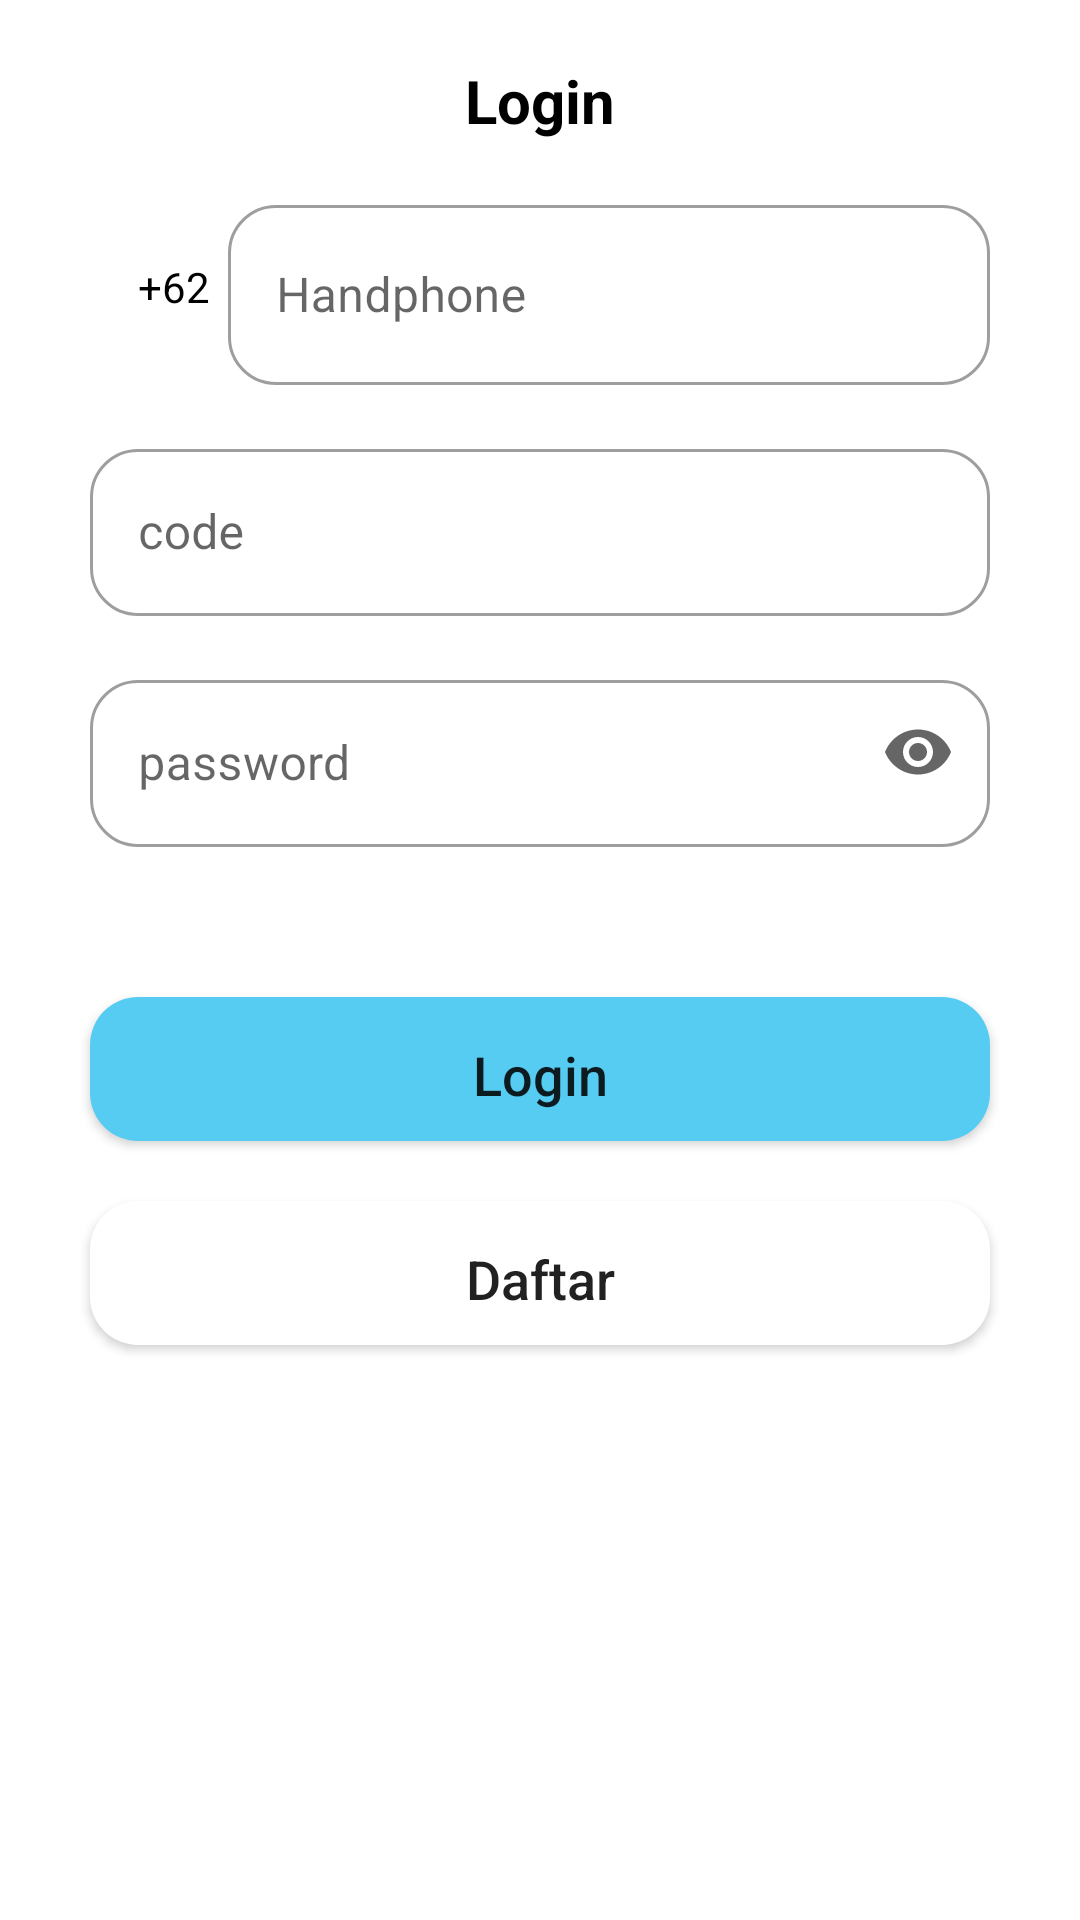

Android layout source for this screen:
<!-- AndroidManifest.xml: activity theme Theme.Fab_Bottom_app_bar -->
<!-- res/layout/activity_login.xml -->
<?xml version="1.0" encoding="utf-8"?>
<LinearLayout xmlns:android="http://schemas.android.com/apk/res/android"
    xmlns:app="http://schemas.android.com/apk/res-auto"
    xmlns:tools="http://schemas.android.com/tools"
    android:layout_width="match_parent"
    android:layout_height="match_parent"
    android:orientation="vertical"
    tools:context=".ui.login.LoginActivity">

    <TextView
        android:layout_width="match_parent"
        android:layout_height="wrap_content"
        android:layout_marginTop="@dimen/twenty"
        android:textColor="@color/black"
        android:textStyle="bold"
        android:textSize="20sp"
        android:textAlignment="center"
        android:text="@string/login"/>
    <LinearLayout
        android:layout_width="@dimen/m_300"
        android:layout_height="wrap_content"
        android:layout_gravity="center_horizontal"
        android:layout_marginTop="@dimen/v_margin"
        android:orientation="horizontal">
        <TextView
            android:layout_width="wrap_content"
            android:layout_height="wrap_content"
            android:layout_gravity="center_vertical"
            android:layout_marginStart="@dimen/v_margin"
            android:text="@string/code_ri"
            android:textSize="14sp"
            android:textColor="@color/black"/>
        <com.google.android.material.textfield.TextInputLayout
            style="@style/Widget.MaterialComponents.TextInputLayout.OutlinedBox"
            android:layout_width="match_parent"
            android:layout_height="wrap_content"
            android:layout_marginStart="@dimen/m_six"
            android:layout_gravity="center_vertical"
            android:hint="@string/phone"
            app:boxCornerRadiusBottomEnd="@dimen/v_margin"
            app:boxCornerRadiusBottomStart="@dimen/v_margin"
            app:boxCornerRadiusTopEnd="@dimen/v_margin"
            app:boxCornerRadiusTopStart="@dimen/v_margin"
            app:endIconMode="clear_text"
            app:startIconTint="@color/teal_200">

            <com.google.android.material.textfield.TextInputEditText
                android:id="@+id/edt_phone"
                android:layout_width="match_parent"
                android:layout_height="@dimen/m_60"
                android:layout_gravity="center_vertical"
                android:singleLine="true"
                android:inputType="phone"
                android:imeOptions="actionNext"/>
        </com.google.android.material.textfield.TextInputLayout>
    </LinearLayout>



    <com.google.android.material.textfield.TextInputLayout
        style="@style/Widget.MaterialComponents.TextInputLayout.OutlinedBox"
        android:layout_width="match_parent"
        android:layout_height="wrap_content"
        android:layout_gravity="center_horizontal"
        android:layout_marginTop="16dp"
        android:hint="@string/code"
        app:boxCornerRadiusBottomEnd="@dimen/v_margin"
        app:boxCornerRadiusBottomStart="@dimen/v_margin"
        app:boxCornerRadiusTopEnd="@dimen/v_margin"
        app:boxCornerRadiusTopStart="@dimen/v_margin"
        app:endIconMode="clear_text"
        app:startIconTint="@color/teal_200">

        <com.google.android.material.textfield.TextInputEditText
            android:id="@+id/edt_code"
            android:layout_width="@dimen/m_300"
            android:layout_height="wrap_content"
            android:layout_gravity="center_horizontal"
            android:layout_marginStart="@dimen/v_margin"
            android:layout_marginEnd="@dimen/v_margin"
            android:singleLine="true"
            android:inputType="text"
            android:imeOptions="actionNext"/>
    </com.google.android.material.textfield.TextInputLayout>
    <com.google.android.material.textfield.TextInputLayout
        style="@style/Widget.MaterialComponents.TextInputLayout.OutlinedBox"
        android:layout_width="match_parent"
        android:layout_height="wrap_content"
        android:layout_marginTop="16dp"
        android:hint="@string/password"
        app:endIconMode="password_toggle"
        app:boxCornerRadiusBottomEnd="@dimen/v_margin"
        app:boxCornerRadiusBottomStart="@dimen/v_margin"
        app:boxCornerRadiusTopEnd="@dimen/v_margin"
        app:boxCornerRadiusTopStart="@dimen/v_margin"
        app:startIconTint="@color/teal_200">

        <com.google.android.material.textfield.TextInputEditText
            android:id="@+id/edt_password"
            android:layout_width="@dimen/m_300"
            android:layout_height="wrap_content"
            android:layout_gravity="center_horizontal"
            android:singleLine="true"
            android:inputType="textPassword"
            android:imeOptions="actionNext"/>
    </com.google.android.material.textfield.TextInputLayout>

    <androidx.appcompat.widget.AppCompatButton
        android:id="@+id/btn_login"
        style="@android:style/ButtonBar"
        android:layout_width="@dimen/m_300"
        android:layout_height="wrap_content"
        android:layout_gravity="center_horizontal"
        android:layout_marginTop="@dimen/fifty"
        android:backgroundTint="@color/blue_soft"
        android:background="@drawable/btn_blue"
        android:text="@string/login"
        android:textSize="18sp"/>
    <androidx.appcompat.widget.AppCompatButton
        android:id="@+id/btn_reg"
        style="@android:style/ButtonBar"
        android:layout_width="@dimen/m_300"
        android:layout_height="wrap_content"
        android:layout_gravity="center_horizontal"
        android:layout_marginTop="@dimen/twenty"
        android:background="@drawable/btnwhite"
        android:text="@string/register"
        android:textSize="18sp"/>

</LinearLayout>
<!-- resources referenced by this layout -->
<resources>
  <color name="black">#FF000000</color>
  <color name="blue_soft">#56CCF2</color>
  <color name="teal_200">#FF03DAC5</color>
  <dimen name="fifty">50dp</dimen>
  <dimen name="m_300">300dp</dimen>
  <dimen name="m_60">60dp</dimen>
  <dimen name="m_six">6dp</dimen>
  <dimen name="twenty">20dp</dimen>
  <dimen name="v_margin">16dp</dimen>
  <!-- drawable btn_blue (drawable) -->
  <?xml version="1.0" encoding="utf-8"?>
  <shape xmlns:android="http://schemas.android.com/apk/res/android">
      <solid
          android:color="@color/blue_soft"/>
      <corners
          android:radius="@dimen/v_margin"/>
  
  </shape>
  <!-- drawable btnwhite (drawable) -->
  <?xml version="1.0" encoding="utf-8"?>
  <shape xmlns:android="http://schemas.android.com/apk/res/android">
      <solid
          android:color="@color/white"/>
      <stroke
          android:color="@color/black"/>
      <corners
          android:radius="@dimen/v_margin"/>
  </shape>
  <string name="code">code</string>
  <string name="code_ri">+62</string>
  <string name="login">Login</string>
  <string name="password">password</string>
  <string name="phone">Handphone</string>
  <string name="register">Daftar</string>
  <style name="Theme.Fab_Bottom_app_bar" parent="Theme.MaterialComponents.DayNight.NoActionBar">
          <item name="colorPrimary">#0F9D58</item>
          <item name="colorPrimaryVariant">@color/blue_soft</item>
          <item name="colorOnPrimary">@color/black</item>
          <item name="android:statusBarColor">@android:color/background_light</item>
          <item name="android:windowLightStatusBar">true</item>
          <item name="android:textAllCaps">false</item>
      </style>
  <color name="white">#FFFFFFFF</color>
</resources>
